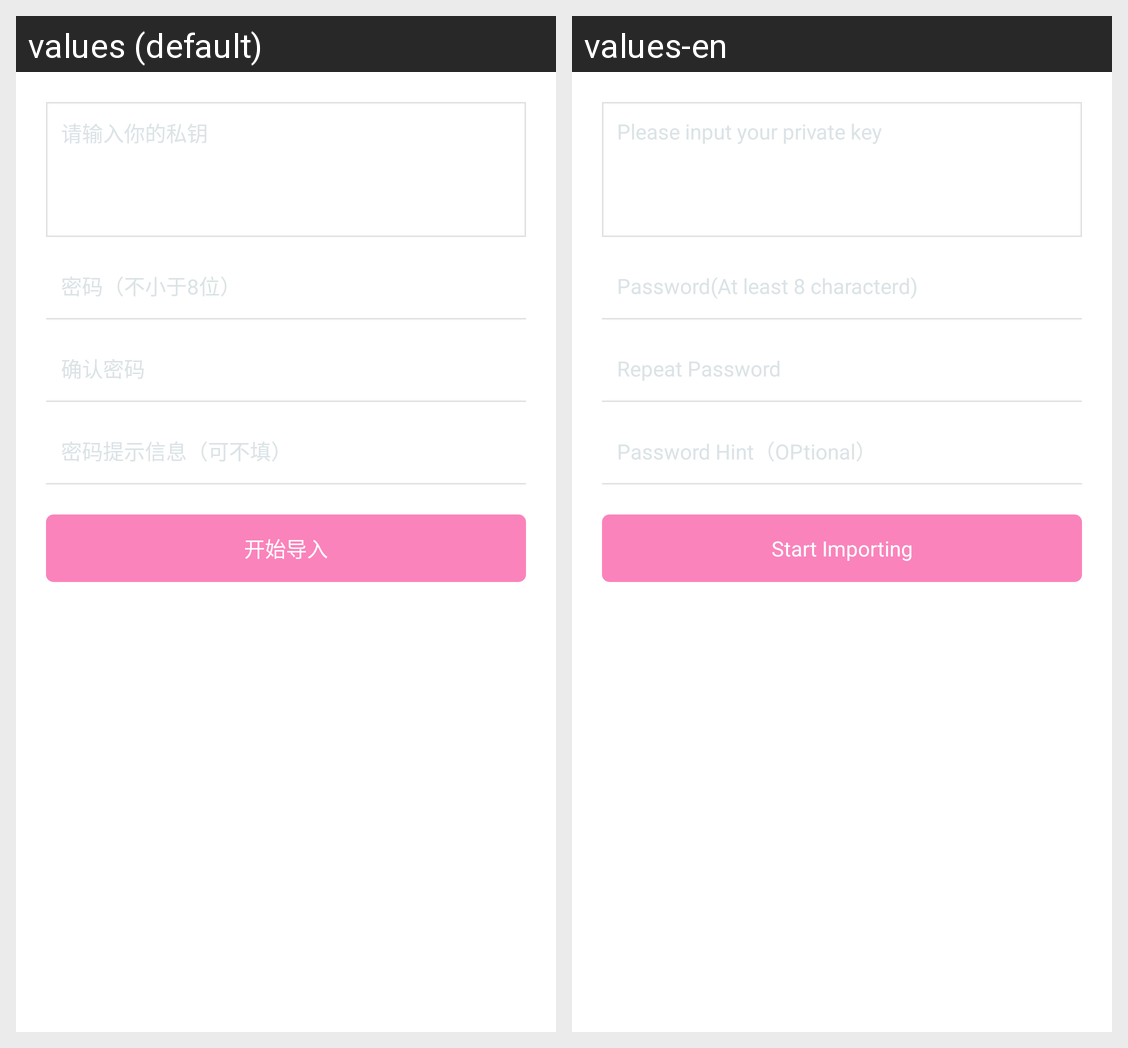

This grid shows one Android layout under two languages. Give, for every string resource on the screen, its name, the default text and each shown locale's text.
Android screen res/layout/fragment_privatekey.xml rendered under 2 locales, left to right: values (default), values-en. Device: Nexus 5 (rendered at 1080×1920; each locale shown at half size, 540×960, under a caption strip naming it); theme AppTheme.
Strings drawn on this screen, with the default value and each locale's value (text and hints the layout hard-codes, and strings that could not be matched under every locale, appear in the picture but are not listed):

piy
  values: 请输入你的私钥
  values-en: Please input your private key

walletpassword
  values: 密码（不小于8位）
  values-en: Password(At least 8 characterd)

confirmpassword
  values: 确认密码
  values-en: Repeat Password

passwordinfo
  values: 密码提示信息（可不填）
  values-en: Password Hint（OPtional）

start_importing
  values: 开始导入
  values-en: Start Importing
